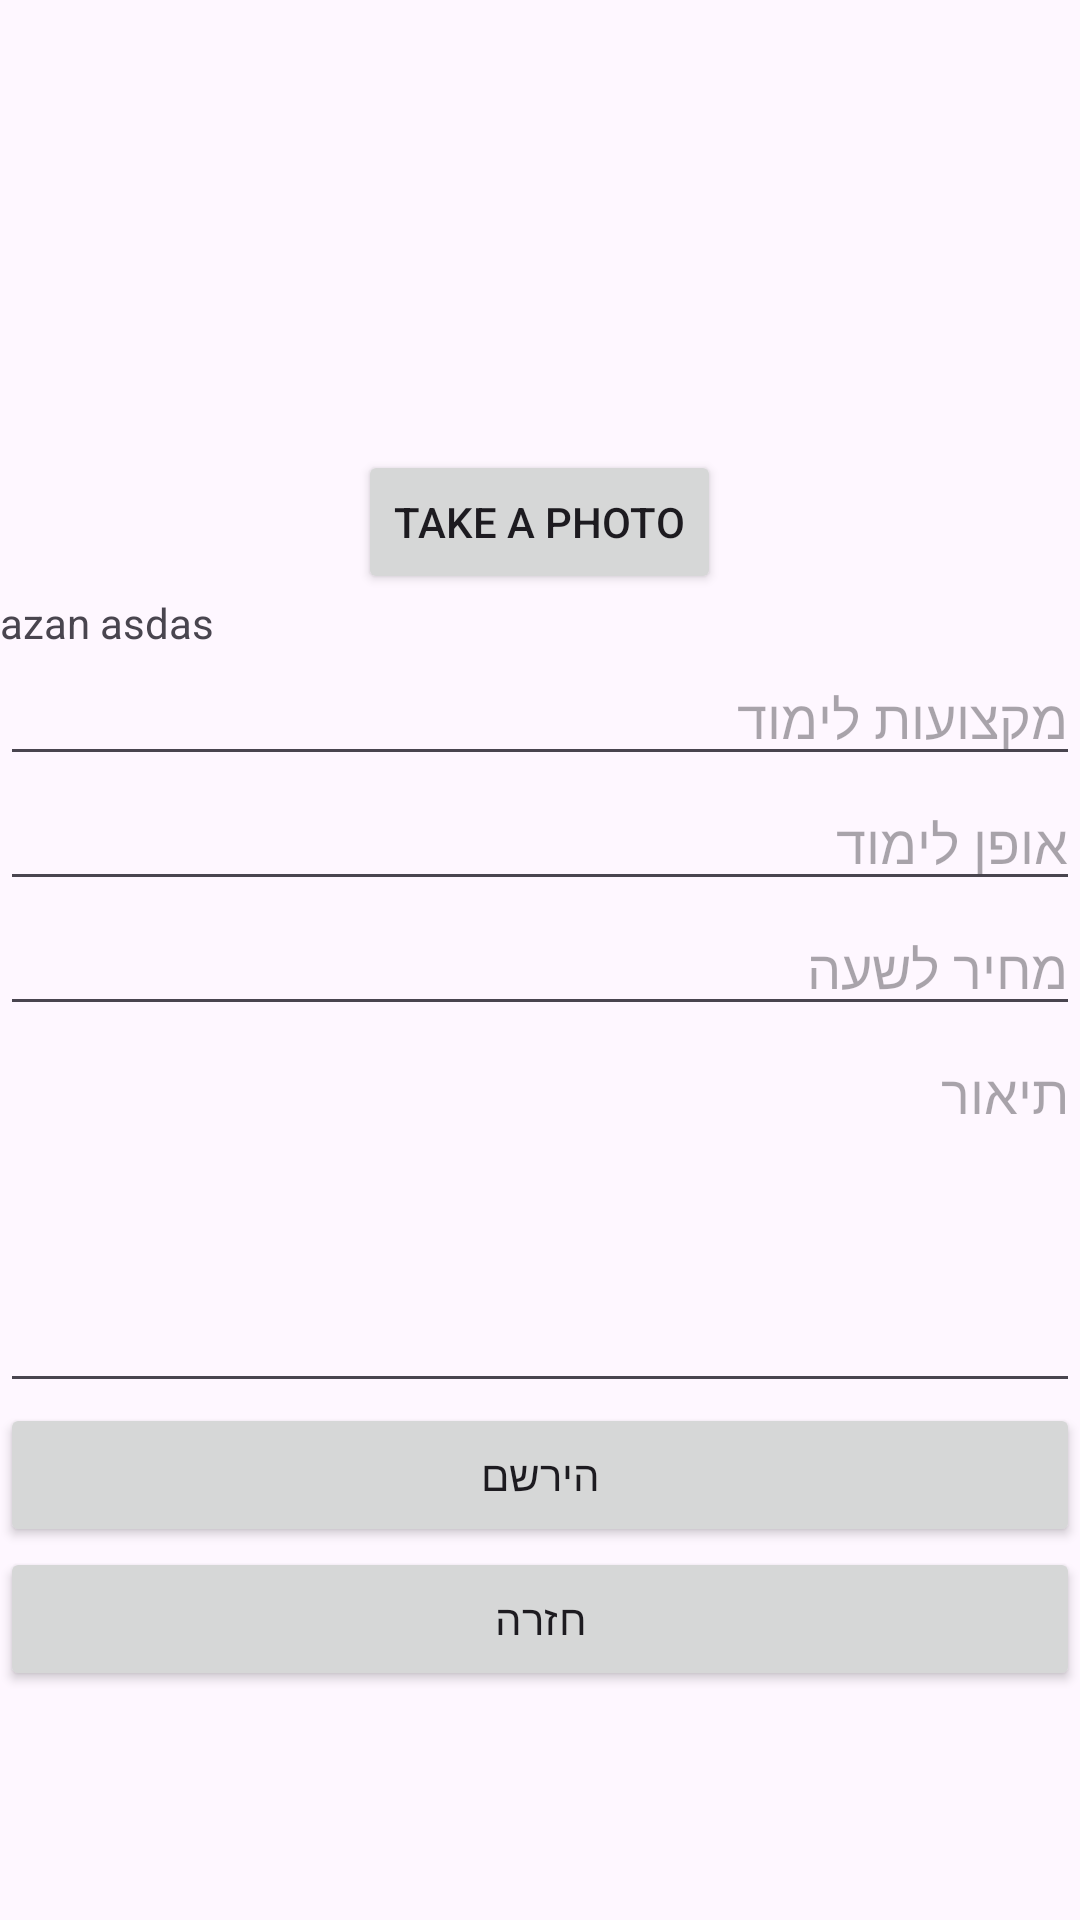

Android layout source for this screen:
<!-- AndroidManifest.xml: application theme Theme.MorePrati -->
<!-- res/layout/activity_sign_up_teacher.xml -->
<?xml version="1.0" encoding="utf-8"?>
<LinearLayout xmlns:android="http://schemas.android.com/apk/res/android"
    xmlns:app="http://schemas.android.com/apk/res-auto"
    xmlns:tools="http://schemas.android.com/tools"
    android:layout_width="match_parent"
    android:layout_height="match_parent"
    android:orientation="vertical"
    tools:context=".activities.SignUpTeacher">

    <ImageView
        android:id="@+id/profilePic"
        android:layout_width="match_parent"
        android:layout_height="150dp"
        android:clickable="true"
        android:onClick="onImageViewClick"
        android:src="@drawable/default_profile_pic" />
    <Button
        android:id="@+id/cameraButton"
        android:layout_width="wrap_content"
        android:layout_height="wrap_content"
        android:layout_gravity="center"
        android:text="Take a Photo" />
    <TextView
        android:id="@+id/fullname"
        android:layout_width="match_parent"
        android:layout_height="wrap_content"
        android:text="azan asdas"
        />
    <MultiAutoCompleteTextView
        android:id="@+id/subjects"
        android:layout_width="match_parent"
        android:layout_height="wrap_content"
        android:hint="מקצועות לימוד"
        android:completionThreshold="1"
        android:inputType="textMultiLine"
        />
    <AutoCompleteTextView
        android:id="@+id/wayOfLearning"
        android:layout_width="match_parent"
        android:layout_height="wrap_content"
        android:hint="אופן לימוד"
        android:completionThreshold="1"
        android:inputType="textMultiLine"
        />
    <EditText
        android:id="@+id/pricePerHour"
        android:layout_width="match_parent"
        android:layout_height="wrap_content"
        android:hint="מחיר לשעה"

        />
    <EditText
        android:id="@+id/description"
        android:layout_width="match_parent"
        android:layout_height="wrap_content"
        android:hint="תיאור"
        android:inputType="textMultiLine"
        android:lines="5"
        android:gravity="top|start"
        />
    <Button
        android:id="@+id/signUp"
        android:layout_width="match_parent"
        android:layout_height="wrap_content"
        android:text="הירשם"
        />
    <Button
        android:id="@+id/back"
        android:layout_width="match_parent"
        android:layout_height="wrap_content"
        android:text="חזרה"
        />



</LinearLayout>
<!-- resources referenced by this layout -->
<resources>
  <style name="Theme.MorePrati" parent="Base.Theme.MorePrati" />
  <style name="Base.Theme.MorePrati" parent="Theme.Material3.DayNight.NoActionBar">
          
          
      </style>
</resources>
